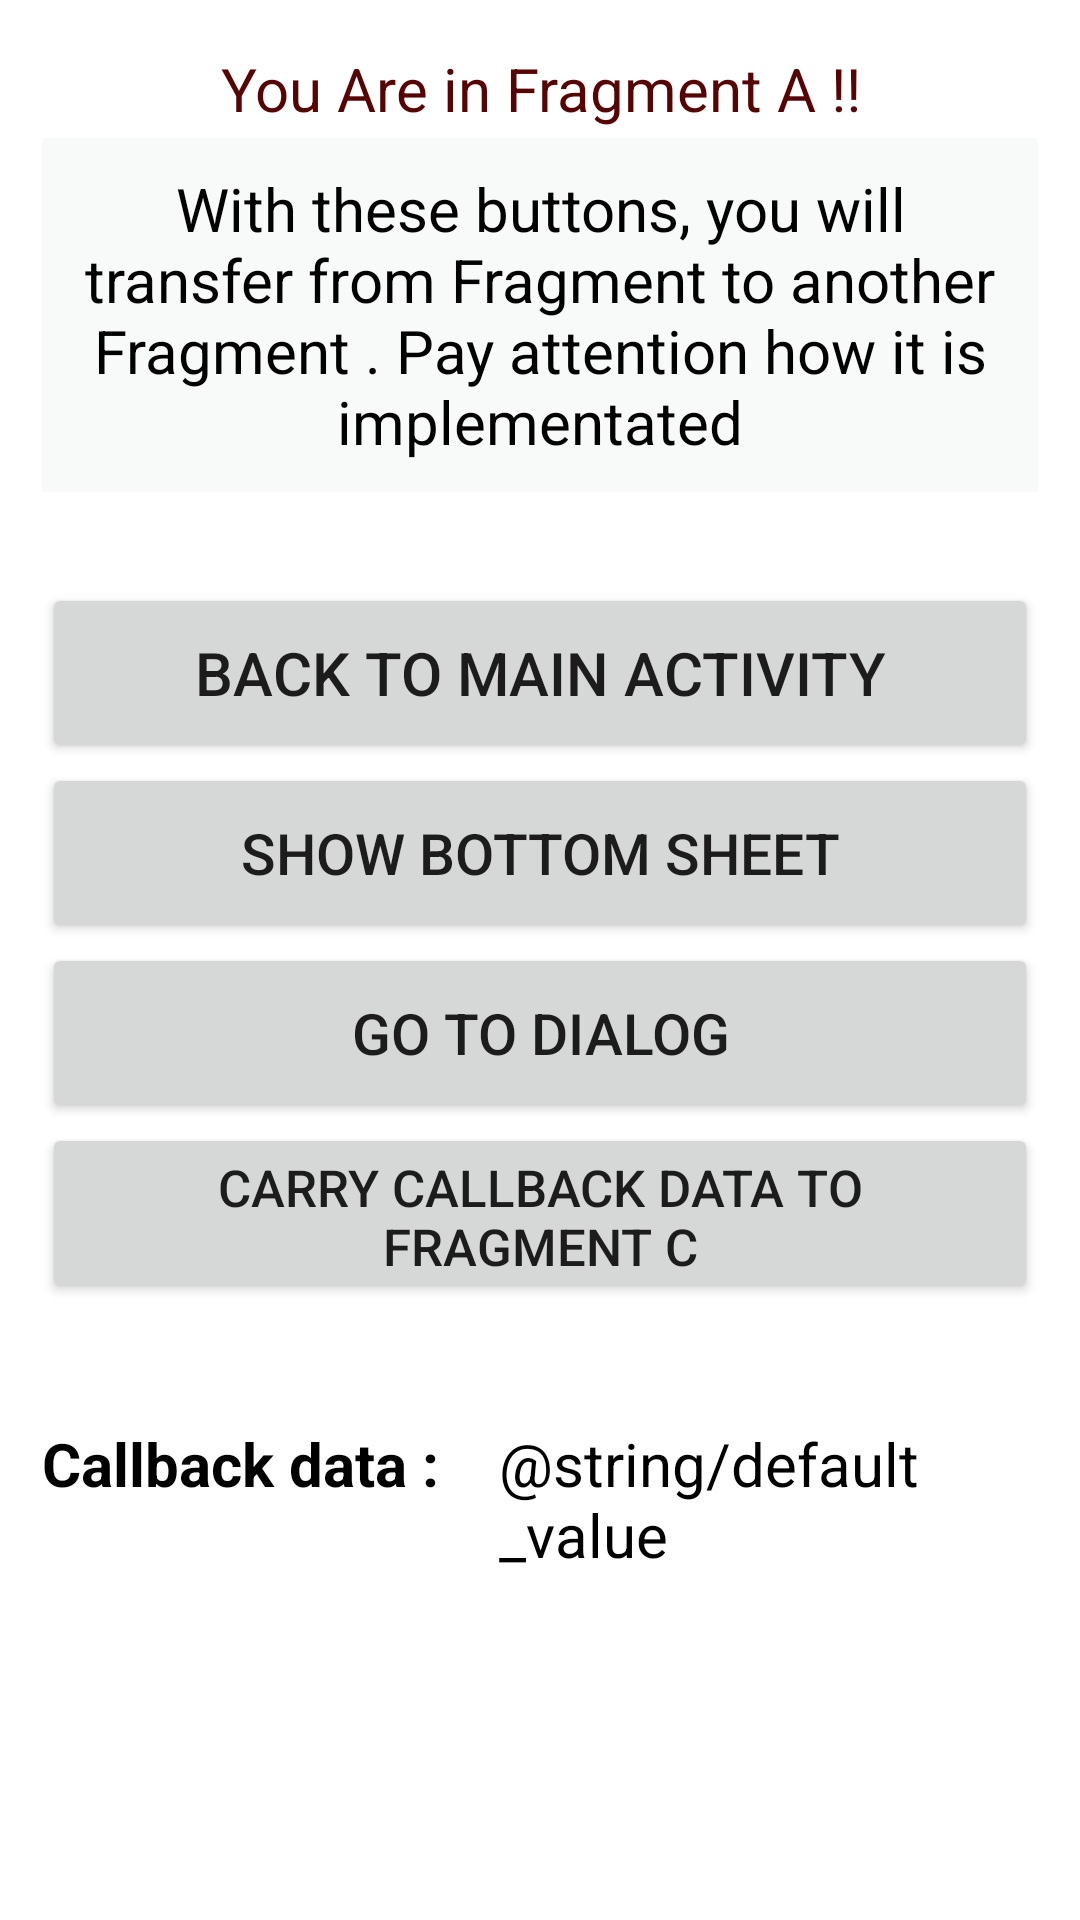

Write the Android layout XML for this screen, with the resource values it uses.
<!-- AndroidManifest.xml: application theme Theme.PracticeFragment -->
<!-- res/layout/fragment_a.xml -->
<?xml version="1.0" encoding="utf-8"?>
<androidx.constraintlayout.widget.ConstraintLayout xmlns:android="http://schemas.android.com/apk/res/android"
    xmlns:app="http://schemas.android.com/apk/res-auto"
    xmlns:tools="http://schemas.android.com/tools"
    android:layout_width="match_parent"
    android:layout_height="match_parent"
    android:background="@color/white"
    tools:context=".MainActivity">

    <TextView
        android:id="@+id/intro"
        android:layout_width="match_parent"
        android:layout_height="wrap_content"
        android:text="You Are in Fragment A !!"
        android:gravity="center"
        android:textColor="#570404"
        android:textSize="20sp"
        android:layout_marginTop="16dp"
        app:layout_constraintStart_toStartOf="parent"
        app:layout_constraintTop_toTopOf="parent" />
    <TextView
        android:id="@+id/textView"
        android:layout_width="match_parent"
        android:layout_height="wrap_content"
        android:layout_marginStart="14dp"
        android:layout_marginEnd="14sp"
        android:paddingBottom="10sp"
        android:paddingTop="10sp"
        android:background="#F7FAF8"
        android:layout_marginTop="30sp"
        android:gravity="center"
        android:text="@string/message_fragment_a"
        android:textColor="@color/black"
        android:textSize="20sp"
        app:layout_constraintStart_toStartOf="parent"
        app:layout_constraintTop_toTopOf="@id/intro" />

    <Button
        android:id="@+id/btn_back_to_main_activity"
        android:layout_width="match_parent"
        android:layout_height="60dp"
        android:layout_marginStart="14dp"
        android:layout_marginEnd="14dp"
        android:text="@string/back_to_main_activity"
        android:textSize="20sp"
        app:layout_constraintBottom_toBottomOf="parent"
        app:layout_constraintEnd_toEndOf="parent"
        app:layout_constraintHorizontal_bias="0.0"
        app:layout_constraintStart_toStartOf="parent"
        app:layout_constraintTop_toBottomOf="@+id/textView"
        app:layout_constraintVertical_bias="0.073" />

    <LinearLayout
        android:id="@+id/ly_fragments"
        android:layout_width="match_parent"
        android:layout_height="wrap_content"
        android:layout_marginStart="14dp"
        android:layout_marginEnd="14dp"
        android:orientation="vertical"
        app:layout_constraintStart_toStartOf="parent"
        app:layout_constraintTop_toBottomOf="@+id/btn_back_to_main_activity">
        <Button
            android:id="@+id/btn_show_bottom_sheet"
            android:layout_width="match_parent"
            android:layout_height="60dp"
            android:text="@string/show_bottom_sheet"
            android:textSize="19sp"/>
        <Button
            android:id="@+id/btn_go_to_dialog_fragment"
            android:layout_width="match_parent"
            android:layout_height="60dp"
            android:textSize="19sp"
            android:text="@string/go_to_dialog"/>
        <Button
            android:id="@+id/btn_carry_to_fragment_c"
            android:layout_width="match_parent"
            android:layout_height="60dp"
            android:textSize="17sp"
            android:text="@string/carry_callback_data_to_fragment_c"/>
    </LinearLayout>

    <LinearLayout
        android:layout_width="match_parent"
        android:layout_height="wrap_content"
        android:layout_marginHorizontal="14sp"
        android:layout_marginVertical="40sp"
        android:orientation="horizontal"
        app:layout_constraintStart_toStartOf="parent"
        app:layout_constraintTop_toBottomOf="@id/ly_fragments">
        <TextView
            android:layout_width="wrap_content"
            android:layout_height="wrap_content"
            android:textSize="20sp"
            android:textColor="@color/black"
            android:textStyle="bold"
            android:text="@string/callback_data"/>
        <TextView
            android:id="@+id/callback_data"
            android:layout_width="match_parent"
            android:layout_height="wrap_content"
            android:textSize="20sp"
            android:layout_marginStart="20sp"
            android:textColor="@color/black"
            android:text="@string/default_value"/>
    </LinearLayout>
</androidx.constraintlayout.widget.ConstraintLayout>
<!-- resources referenced by this layout -->
<resources>
  <color name="black">#FF000000</color>
  <color name="white">#FFFFFFFF</color>
  <string name="back_to_main_activity">back to Main Activity</string>
  <string name="callback_data">Callback data :</string>
  <string name="carry_callback_data_to_fragment_c">carry callback data to fragment C</string>
  <string name="default_value">default</string>
  <string name="go_to_dialog">go to dialog</string>
  <string name="message_fragment_a">With these buttons, you will transfer from Fragment to another Fragment . Pay attention how it is implementated</string>
  <string name="show_bottom_sheet">show bottom sheet</string>
  <style name="Theme.PracticeFragment" parent="Theme.MaterialComponents.DayNight.DarkActionBar">
          
          <item name="colorPrimary">@color/light_green</item>
          <item name="colorPrimaryVariant">@color/dark_green</item>
          <item name="colorOnPrimary">@color/white</item>
          
          <item name="colorSecondary">@color/light_blue</item>
          <item name="colorSecondaryVariant">@color/dark_blue</item>
          <item name="colorOnSecondary">@color/white</item>
          
          <item name="android:statusBarColor" tools:targetApi="l">?attr/colorPrimaryVariant</item>
          
      </style>
  <color name="light_green">#00796b</color>
  <color name="dark_green">#00544a</color>
  <color name="light_blue">#2979ff</color>
  <color name="dark_blue">#1c54b2</color>
</resources>
